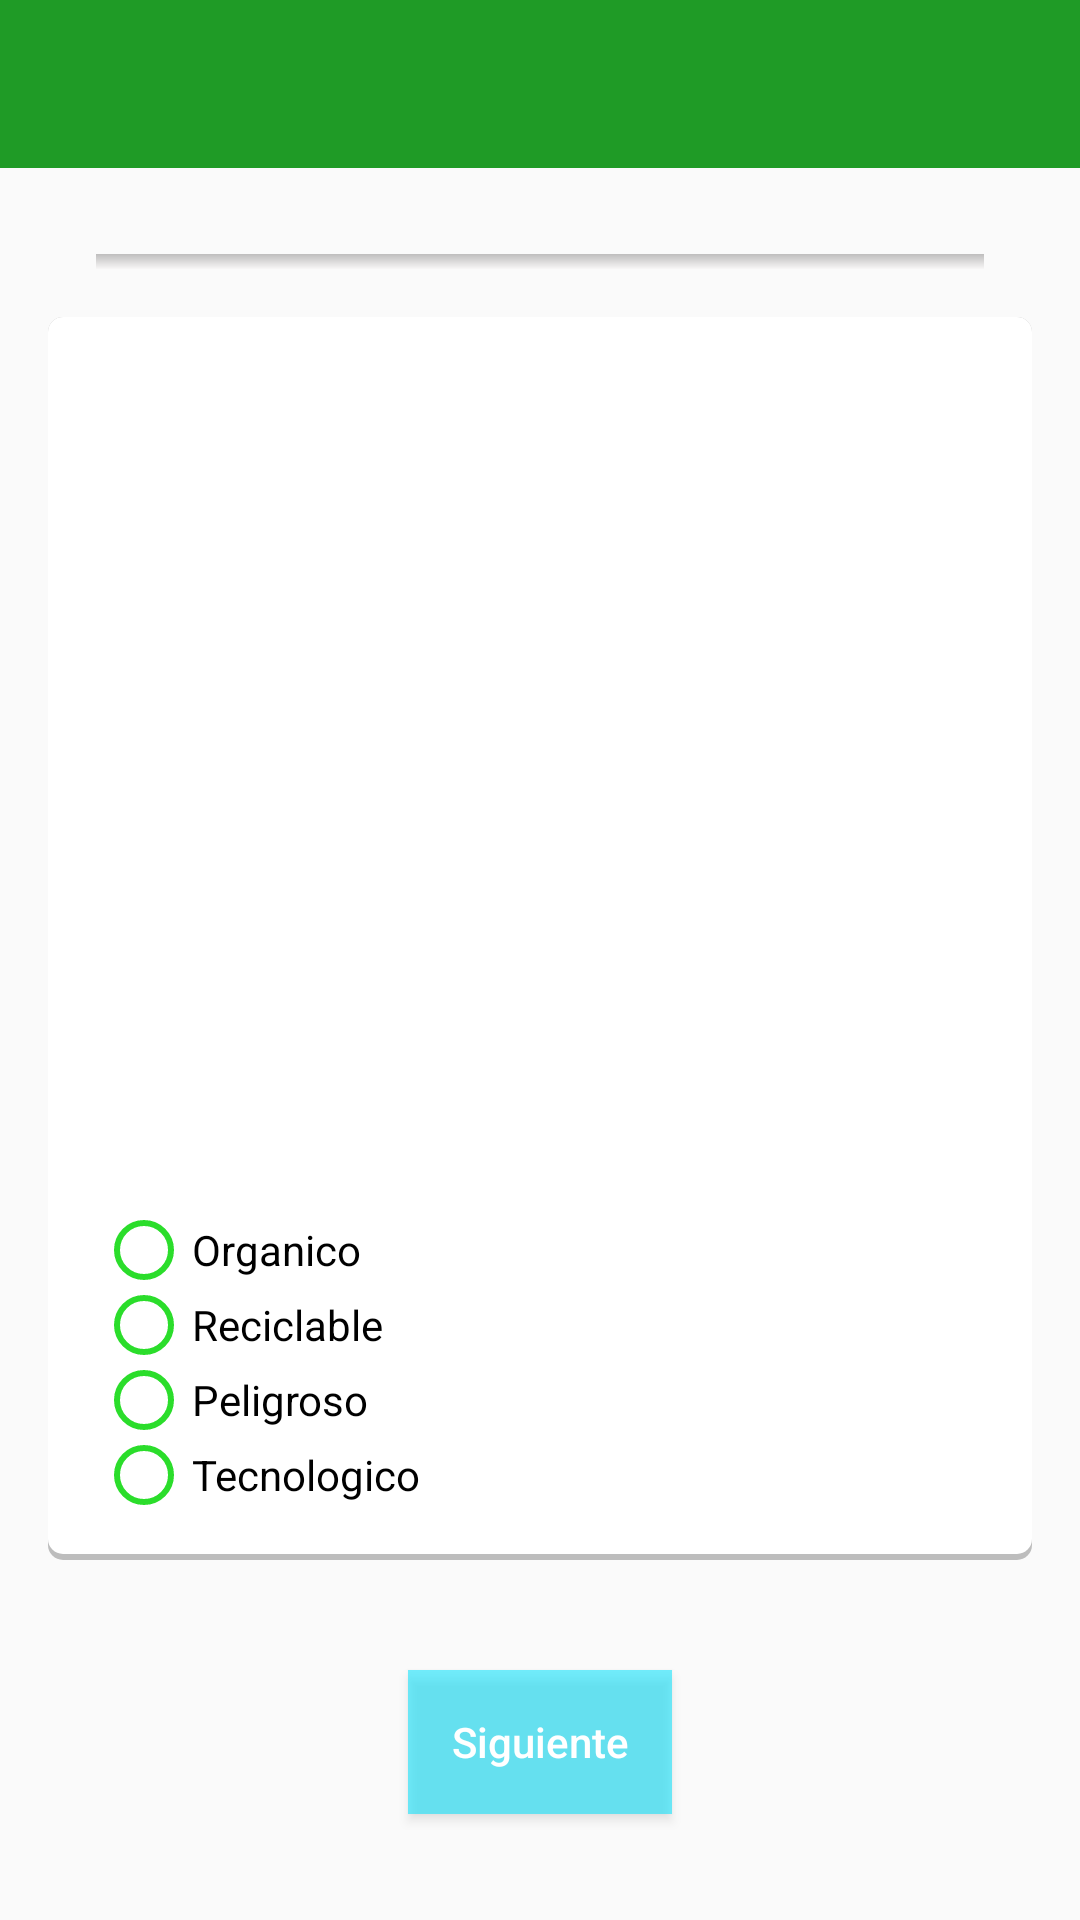

The Android layout XML behind this screen, and the referenced resources:
<!-- AndroidManifest.xml: activity theme AppTheme.NoActionBar -->
<!-- res/layout/activity_main.xml -->
<?xml version="1.0" encoding="utf-8"?>
<android.support.constraint.ConstraintLayout xmlns:android="http://schemas.android.com/apk/res/android"
    xmlns:app="http://schemas.android.com/apk/res-auto"
    xmlns:tools="http://schemas.android.com/tools"
    android:layout_width="match_parent"
    android:layout_height="match_parent"
    tools:context=".MainActivity">
    <include
        android:id="@+id/toolbar"
        layout="@layout/toolbar" />

    <Button
        android:id="@+id/boton"
        android:layout_width="wrap_content"
        android:layout_height="wrap_content"
        android:layout_marginStart="8dp"
        android:layout_marginLeft="8dp"
        android:layout_marginTop="8dp"
        android:layout_marginEnd="8dp"
        android:layout_marginRight="8dp"
        android:layout_marginBottom="31dp"
        android:background="@color/colorBoton"
        android:text="Siguiente"
        android:textColor="#ffff"
        android:textAllCaps="false"
        app:layout_constraintBottom_toBottomOf="parent"
        app:layout_constraintEnd_toEndOf="parent"
        app:layout_constraintStart_toStartOf="parent"
        app:layout_constraintTop_toTopOf="@+id/guideline2" />

    <RelativeLayout
        android:id="@+id/relativeLayout"
        android:layout_width="0dp"
        android:layout_height="0dp"
        android:layout_marginStart="16dp"
        android:layout_marginLeft="16dp"
        android:layout_marginTop="16dp"
        android:layout_marginEnd="16dp"
        android:layout_marginRight="16dp"
        android:layout_marginBottom="24dp"
        android:background="@drawable/elevation"
        android:orientation="vertical"
        app:layout_constraintBottom_toTopOf="@+id/guideline2"
        app:layout_constraintEnd_toEndOf="parent"
        app:layout_constraintStart_toStartOf="parent"
        app:layout_constraintTop_toTopOf="@+id/guideline"
        tools:ignore="MissingConstraints">


        <ImageView
            android:id="@+id/imagen"
            android:layout_width="0dp"
            android:layout_height="300dp"
            android:layout_above="@+id/radioGroup"
            android:layout_alignParentStart="true"
            android:layout_alignParentLeft="true"
            android:layout_alignParentTop="true"
            android:layout_alignParentEnd="true"
            android:layout_alignParentRight="true"
            android:layout_marginStart="16dp"
            android:layout_marginLeft="16dp"
            android:layout_marginTop="16dp"
            android:layout_marginEnd="16dp"
            android:layout_marginRight="16dp" />

        <RadioGroup
            android:id="@+id/radioGroup"
            android:layout_width="match_parent"
            android:layout_height="100dp"

            android:layout_alignParentStart="true"
            android:layout_alignParentLeft="true"
            android:layout_alignParentEnd="true"
            android:layout_alignParentRight="true"
            android:layout_alignParentBottom="true"
            android:layout_marginStart="16dp"
            android:layout_marginLeft="16dp"
            android:layout_marginEnd="16dp"
            android:layout_marginRight="16dp"
            android:layout_marginBottom="16dp"
            android:orientation="vertical">


            <RadioButton
                android:id="@+id/idOrgn"
                android:layout_width="wrap_content"
                android:layout_height="wrap_content"
                android:layout_weight="1"
                android:buttonTint="#2BDD2B"
                android:text="Organico" />

            <RadioButton
                android:id="@+id/idRec"
                android:layout_width="wrap_content"
                android:layout_height="wrap_content"
                android:layout_weight="1"
                android:buttonTint="#2BDD2B"
                android:text="Reciclable" />


            <RadioButton
                android:id="@+id/idPel"
                android:layout_width="wrap_content"
                android:layout_height="wrap_content"
                android:layout_weight="1"
                android:buttonTint="#2BDD2B"
                android:text="Peligroso" />

            <RadioButton
                android:id="@+id/idTec"
                style="@android:style/Widget.CompoundButton.RadioButton"
                android:layout_width="wrap_content"
                android:layout_height="wrap_content"
                android:layout_weight="1"
                android:buttonTint="#2BDD2B"
                android:text="Tecnologico" />

        </RadioGroup>
    </RelativeLayout>

    <ProgressBar
        android:id="@+id/progreso"
        style="?android:attr/progressBarStyleHorizontal"
        android:layout_width="match_parent"
        android:layout_height="5dp"
        android:layout_marginStart="32dp"

        android:layout_marginLeft="32dp"
        android:layout_marginTop="24dp"
        android:layout_marginEnd="32dp"
        android:layout_marginRight="32dp"
        android:progressDrawable="@drawable/barra"
        app:layout_constraintBottom_toTopOf="@+id/guideline"
        app:layout_constraintEnd_toEndOf="parent"
        app:layout_constraintHorizontal_bias="0.0"
        app:layout_constraintStart_toStartOf="parent"
        app:layout_constraintTop_toTopOf="parent"
        app:layout_constraintVertical_bias="1.0" />

    <android.support.constraint.Guideline
        android:id="@+id/guideline"
        android:layout_width="wrap_content"
        android:layout_height="wrap_content"
        android:orientation="horizontal"
        app:layout_constraintGuide_percent="0.14" />

    <android.support.constraint.Guideline
        android:id="@+id/guideline2"
        android:layout_width="wrap_content"
        android:layout_height="wrap_content"
        android:orientation="horizontal"
        app:layout_constraintGuide_percent="0.85" />
</android.support.constraint.ConstraintLayout>
<!-- res/layout/toolbar.xml (included above) -->
<?xml version="1.0" encoding="utf-8"?>
<android.support.v7.widget.Toolbar
    android:layout_width="match_parent"
    android:layout_height="?attr/actionBarSize"
    android:background="?attr/colorPrimary"
    android:theme="@style/ThemeOverlay.AppCompat.Dark.ActionBar"
    app:popupTheme="@style/AppTheme.PopupOverlay"
    xmlns:android="http://schemas.android.com/apk/res/android"
    xmlns:app="http://schemas.android.com/apk/res-auto" />
<!-- resources referenced by this layout -->
<resources>
  <color name="colorBoton">#8B03E3FF</color>
  <!-- drawable barra (drawable) -->
  <layer-list xmlns:android="http://schemas.android.com/apk/res/android">
  
      
      <item android:id="@android:id/background">
          <shape>
              <gradient
                  android:startColor="#BEBDBD"
                  android:centerColor="#F8F7F7"
                  android:centerY="1.0"
                  android:endColor="#C0C0C0"
                  android:angle="270"
                  />
          </shape>
      </item>
  
      
      <item android:id="@android:id/progress">
          <clip>
              <shape>
                  <gradient
                      android:startColor="#2BDD2B"
                      android:centerColor="#5DC25D"
                      android:centerY="1.0"
                      android:endColor="#344E6D"
                      android:angle="270"
                      />
              </shape>
          </clip>
      </item>
  </layer-list>
  <!-- drawable elevation (drawable) -->
  <?xml version="1.0" encoding="utf-8"?>
  <layer-list xmlns:android="http://schemas.android.com/apk/res/android">
      <item>
          <shape android:shape="rectangle">
              <solid android:color="#BDBDBD"/>
              <corners android:radius="5dp"/>
          </shape>
      </item>
      <item
          android:left="0dp"
          android:right="0dp"
          android:top="0dp"
          android:bottom="2dp">
          <shape android:shape="rectangle">
              <solid android:color="#ffffff"/>
              <corners android:radius="5dp"/>
          </shape>
      </item>
  </layer-list>
  <style name="AppTheme.PopupOverlay" parent="ThemeOverlay.AppCompat.Light" />
  <style name="AppTheme.NoActionBar">
          <item name="windowActionBar">false</item>
          <item name="windowNoTitle">true</item>
      </style>
</resources>
